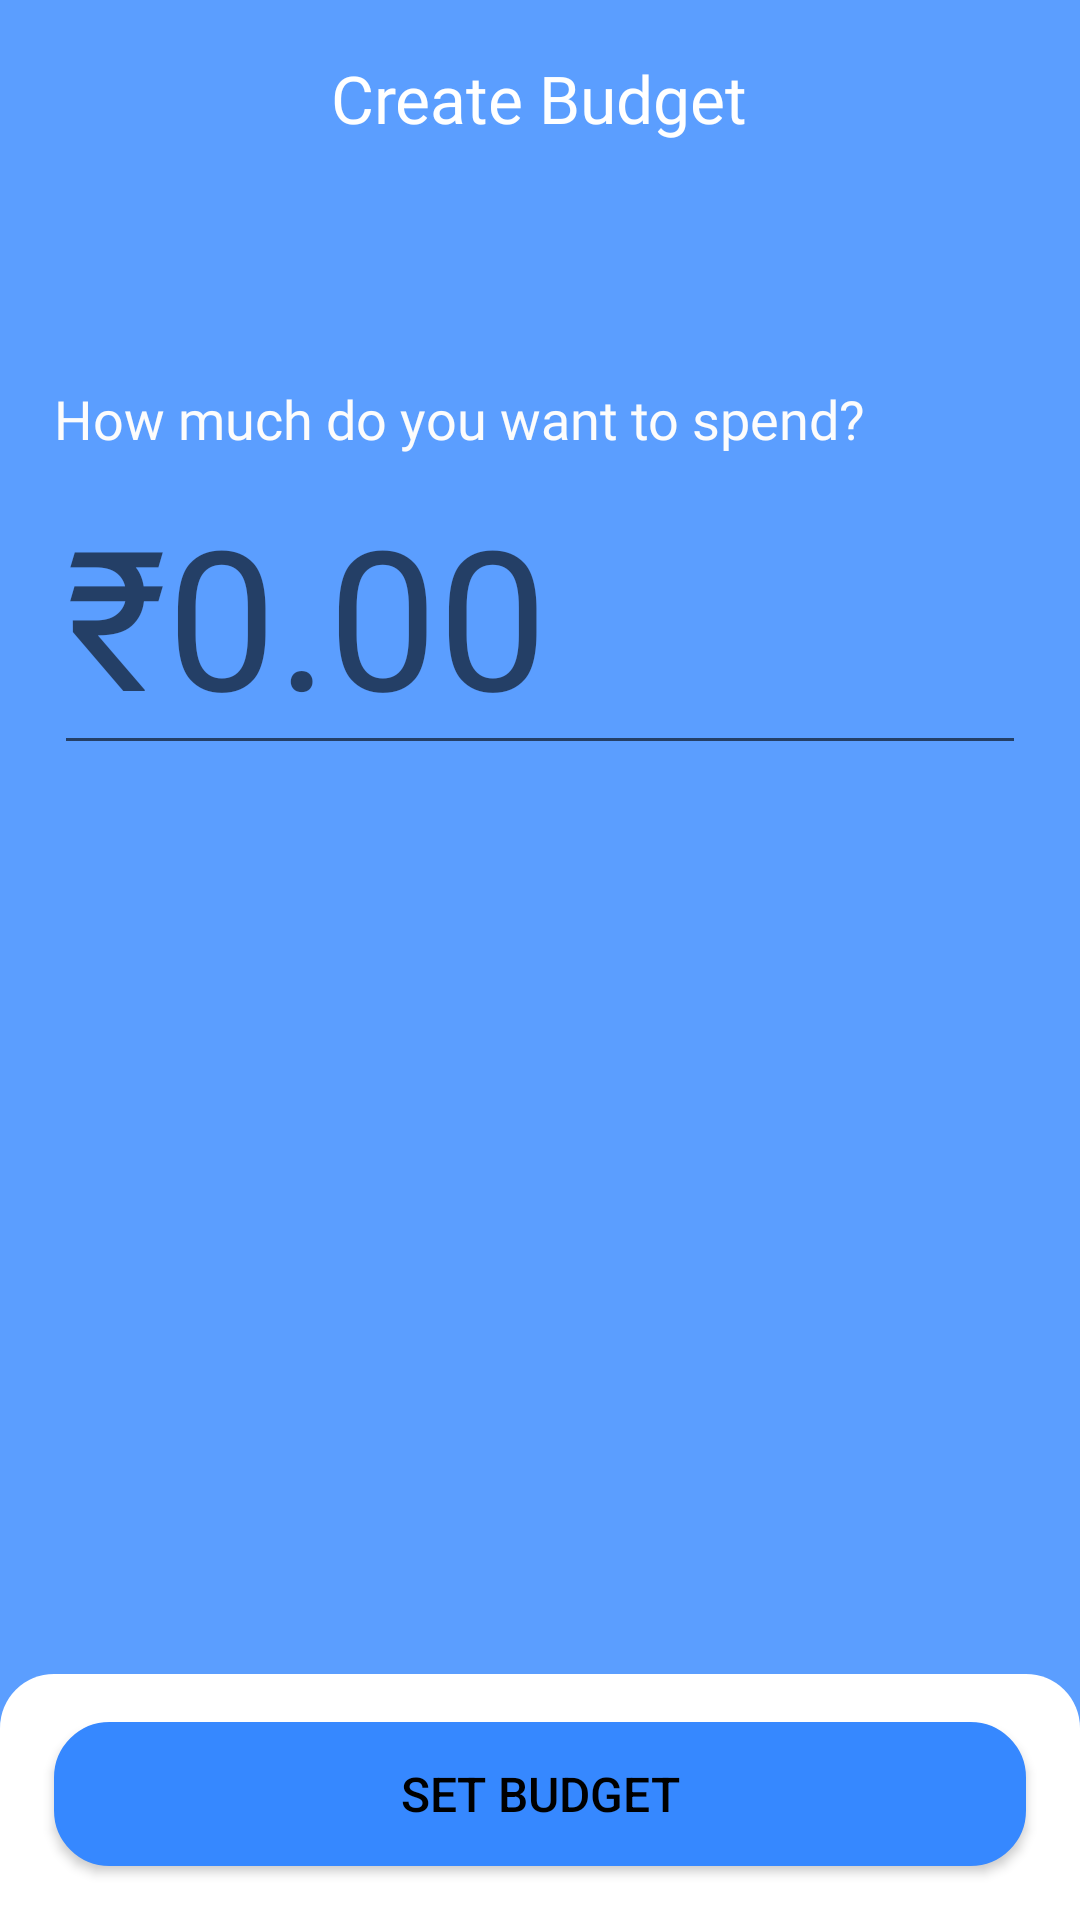

This screen was rendered from an Android layout file. Write that file and the resources it references.
<!-- AndroidManifest.xml: application theme Theme.YEMA -->
<!-- res/layout/fragment_create_budget.xml -->
<?xml version="1.0" encoding="utf-8"?>
<RelativeLayout xmlns:android="http://schemas.android.com/apk/res/android"
    xmlns:tools="http://schemas.android.com/tools"
    android:layout_width="match_parent"
    android:layout_height="match_parent"
    tools:context=".CreateBudget"
    android:background="@color/budget_blue">

    <TextView
        android:id="@+id/income_label"
        android:layout_width="wrap_content"
        android:layout_height="wrap_content"
        android:layout_centerHorizontal="true"
        android:layout_marginTop="18dp"
        android:text="Create Budget"
        android:textSize="22sp"
        android:fontFamily="@font/inter_semibold"
        android:textColor="@color/White"
        tools:ignore="HardcodedText" />

    <LinearLayout
        android:layout_width="match_parent"
        android:layout_height="wrap_content"
        android:layout_below="@+id/income_label"
        android:layout_marginLeft="18dp"
        android:layout_marginTop="80dp"
        android:layout_marginRight="18dp"
        android:orientation="vertical">

        <TextView
            android:layout_width="wrap_content"
            android:layout_height="wrap_content"
            android:fontFamily="@font/inter_semibold"
            android:text="@string/how_much_budget"
            android:textColor="#FCFCFC"
            android:textSize="18sp" />

        <EditText
            android:id="@+id/budget_amt_input"
            android:layout_width="match_parent"
            android:layout_height="wrap_content"
            android:fontFamily="@font/inter_bold"
            android:hint="₹0.00"
            android:inputType="numberDecimal"
            android:textColor="@color/White"
            android:textSize="65sp" />

    </LinearLayout>

    <LinearLayout
        android:id="@+id/bottom_layout"
        android:layout_width="match_parent"
        android:layout_height="wrap_content"
        android:orientation="vertical"
        android:layout_alignParentBottom="true"
        android:background="@drawable/in_out_bg">

        <Button
            android:id="@+id/set_budget_btn"
            android:layout_width="match_parent"
            android:layout_height="wrap_content"
            android:layout_marginTop="16dp"
            android:text="@string/set_budegt"
            android:textSize="16sp"
            android:textColor="@color/Text_color"
            android:backgroundTint="@color/Main_Blue"
            android:background="@drawable/continue_btn"
            android:layout_marginEnd="18dp"
            android:layout_marginStart="18dp"
            android:layout_marginBottom="18dp"
            />

    </LinearLayout>



</RelativeLayout>
<!-- resources referenced by this layout -->
<resources>
  <color name="Main_Blue">#3688ff</color>
  <color name="Text_color">#000000</color>
  <color name="White">#FFFFFF</color>
  <color name="budget_blue">#5b9eff</color>
  <!-- drawable continue_btn (drawable) -->
  <?xml version="1.0" encoding="utf-8"?>
  <shape xmlns:android="http://schemas.android.com/apk/res/android"
      android:shape="rectangle">
      <solid android:color="@color/Main_Blue" />
      <stroke
          android:width="1dp"
          android:color="@color/iconGrey" />
      <corners android:radius="18dp" />
  </shape>
  <!-- drawable in_out_bg (drawable) -->
  <?xml version="1.0" encoding="utf-8"?>
  <shape xmlns:android="http://schemas.android.com/apk/res/android"
      android:shape="rectangle">
      <solid android:color="@color/defaultColor" />
      <corners android:topLeftRadius="18dp"
          android:topRightRadius="18dp"/>
  </shape>
  <string name="how_much_budget">How much do you want to spend?</string>
  <string name="set_budegt">Set Budget</string>
  <style name="Theme.YEMA" parent="Base.Theme.YEMA" />
  <color name="iconGrey">#909090</color>
  <color name="defaultColor">#FFFFFF</color>
  <style name="Base.Theme.YEMA" parent="Theme.AppCompat.DayNight.NoActionBar">
          
          
      </style>
</resources>
